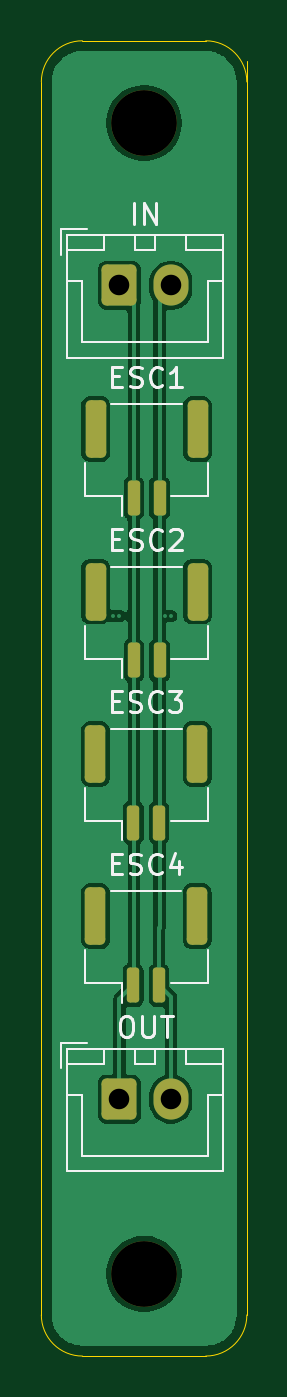
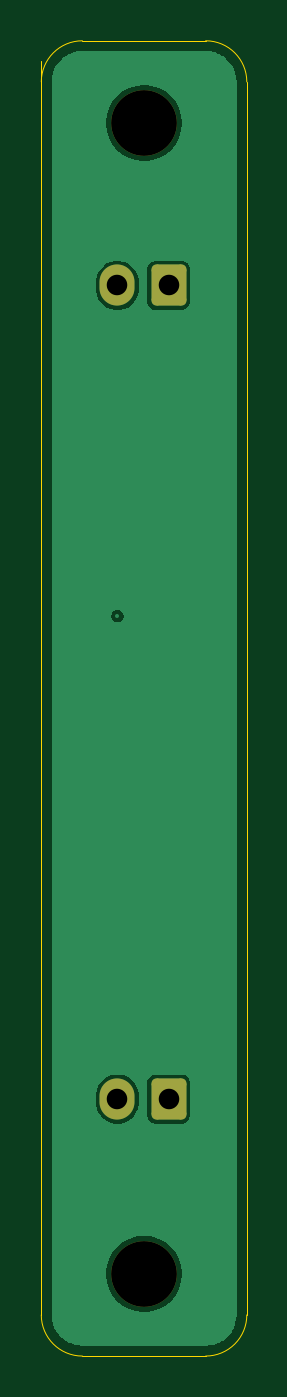
Circuit board: 11 layer files. Board 10.0 x 64.0 mm.
- bottom_copper: CAN hub-ESC-B_Cu.gbl (13611 bytes)
- bottom_mask: CAN hub-ESC-B_Mask.gbs (1377 bytes)
- paste: CAN hub-ESC-B_Paste.gbp (492 bytes)
- bottom_silk: CAN hub-ESC-B_Silkscreen.gbo (493 bytes)
- outline: CAN hub-ESC-Edge_Cuts.gm1 (1038 bytes)
- top_copper: CAN hub-ESC-F_Cu.gtl (33373 bytes)
- top_mask: CAN hub-ESC-F_Mask.gts (2037 bytes)
- paste: CAN hub-ESC-F_Paste.gtp (1697 bytes)
- top_silk: CAN hub-ESC-F_Silkscreen.gto (14547 bytes)
- drill: CAN hub-ESC-NPTH.drl (355 bytes)
- drill: CAN hub-ESC-PTH.drl (378 bytes)

=== bottom_copper: CAN hub-ESC-B_Cu.gbl (13611 bytes, source omitted) ===
=== bottom_mask: CAN hub-ESC-B_Mask.gbs (1377 bytes, source withheld) ===
=== paste: CAN hub-ESC-B_Paste.gbp ===
G04 #@! TF.GenerationSoftware,KiCad,Pcbnew,10.0.6*
G04 #@! TF.CreationDate,2026-11-12T16:58:29+09:00*
G04 #@! TF.ProjectId,CAN hub-ESC,43414e20-6875-4622-9d45-53432e6b6963,rev?*
G04 #@! TF.SameCoordinates,Original*
G04 #@! TF.FileFunction,Paste,Bot*
G04 #@! TF.FilePolarity,Positive*
%FSLAX46Y46*%
G04 Gerber Fmt 4.6, Leading zero omitted, Abs format (unit mm)*
G04 Created by KiCad (PCBNEW 10.0.6) date 2026-11-12 16:58:29*
%MOMM*%
%LPD*%
G01*
G04 APERTURE LIST*
G04 APERTURE END LIST*
M02*

=== bottom_silk: CAN hub-ESC-B_Silkscreen.gbo ===
G04 #@! TF.GenerationSoftware,KiCad,Pcbnew,10.0.6*
G04 #@! TF.CreationDate,2026-11-12T16:58:29+09:00*
G04 #@! TF.ProjectId,CAN hub-ESC,43414e20-6875-4622-9d45-53432e6b6963,rev?*
G04 #@! TF.SameCoordinates,Original*
G04 #@! TF.FileFunction,Legend,Bot*
G04 #@! TF.FilePolarity,Positive*
%FSLAX46Y46*%
G04 Gerber Fmt 4.6, Leading zero omitted, Abs format (unit mm)*
G04 Created by KiCad (PCBNEW 10.0.6) date 2026-11-12 16:58:29*
%MOMM*%
%LPD*%
G01*
G04 APERTURE LIST*
G04 APERTURE END LIST*
M02*

=== outline: CAN hub-ESC-Edge_Cuts.gm1 ===
G04 #@! TF.GenerationSoftware,KiCad,Pcbnew,10.0.6*
G04 #@! TF.CreationDate,2026-11-12T16:58:29+09:00*
G04 #@! TF.ProjectId,CAN hub-ESC,43414e20-6875-4622-9d45-53432e6b6963,rev?*
G04 #@! TF.SameCoordinates,Original*
G04 #@! TF.FileFunction,Profile,NP*
%FSLAX46Y46*%
G04 Gerber Fmt 4.6, Leading zero omitted, Abs format (unit mm)*
G04 Created by KiCad (PCBNEW 10.0.6) date 2026-11-12 16:58:29*
%MOMM*%
%LPD*%
G01*
G04 APERTURE LIST*
G04 #@! TA.AperFunction,Profile*
%ADD10C,0.050000*%
G04 #@! TD*
G04 APERTURE END LIST*
D10*
X114000000Y-72000000D02*
G75*
G02*
X116000000Y-70000000I2000000J0D01*
G01*
X114000000Y-132000000D02*
X114000000Y-72000000D01*
X116000000Y-70000000D02*
X122000000Y-70000000D01*
X116000000Y-134000000D02*
G75*
G02*
X114000000Y-132000000I0J2000000D01*
G01*
X122000000Y-70000000D02*
G75*
G02*
X124000000Y-72000000I0J-2000000D01*
G01*
X122000000Y-134000000D02*
X116000000Y-134000000D01*
X124000000Y-71000000D02*
X124000000Y-132000000D01*
X124000000Y-132000000D02*
G75*
G02*
X122000000Y-134000000I-2000000J0D01*
G01*
M02*

=== top_copper: CAN hub-ESC-F_Cu.gtl (33373 bytes, source omitted) ===
=== top_mask: CAN hub-ESC-F_Mask.gts (2037 bytes, source withheld) ===
=== paste: CAN hub-ESC-F_Paste.gtp (1697 bytes, source withheld) ===
=== top_silk: CAN hub-ESC-F_Silkscreen.gto (14547 bytes, source omitted) ===
=== drill: CAN hub-ESC-NPTH.drl ===
M48
; DRILL file KiCad 10.0.6 date 2026-11-12T16:58:42
; FORMAT={-:-/ absolute / metric / decimal}
; #@! TF.CreationDate,2026-11-12T16:58:42+09:00
; #@! TF.GenerationSoftware,Kicad,Pcbnew,10.0.6
; #@! TF.FileFunction,NonPlated,1,2,NPTH
FMAT,2
METRIC
; #@! TA.AperFunction,NonPlated,NPTH,ComponentDrill
T1C3.200
%
G90
G05
T1
X119.0Y-74.0
X119.0Y-130.0
M30

=== drill: CAN hub-ESC-PTH.drl ===
M48
; DRILL file KiCad 10.0.6 date 2026-11-12T16:58:42
; FORMAT={-:-/ absolute / metric / decimal}
; #@! TF.CreationDate,2026-11-12T16:58:42+09:00
; #@! TF.GenerationSoftware,Kicad,Pcbnew,10.0.6
; #@! TF.FileFunction,Plated,1,2,PTH
FMAT,2
METRIC
; #@! TA.AperFunction,Plated,PTH,ComponentDrill
T1C1.000
%
G90
G05
T1
X117.8Y-81.901
X117.8Y-121.5
X120.3Y-81.901
X120.3Y-121.5
M30
